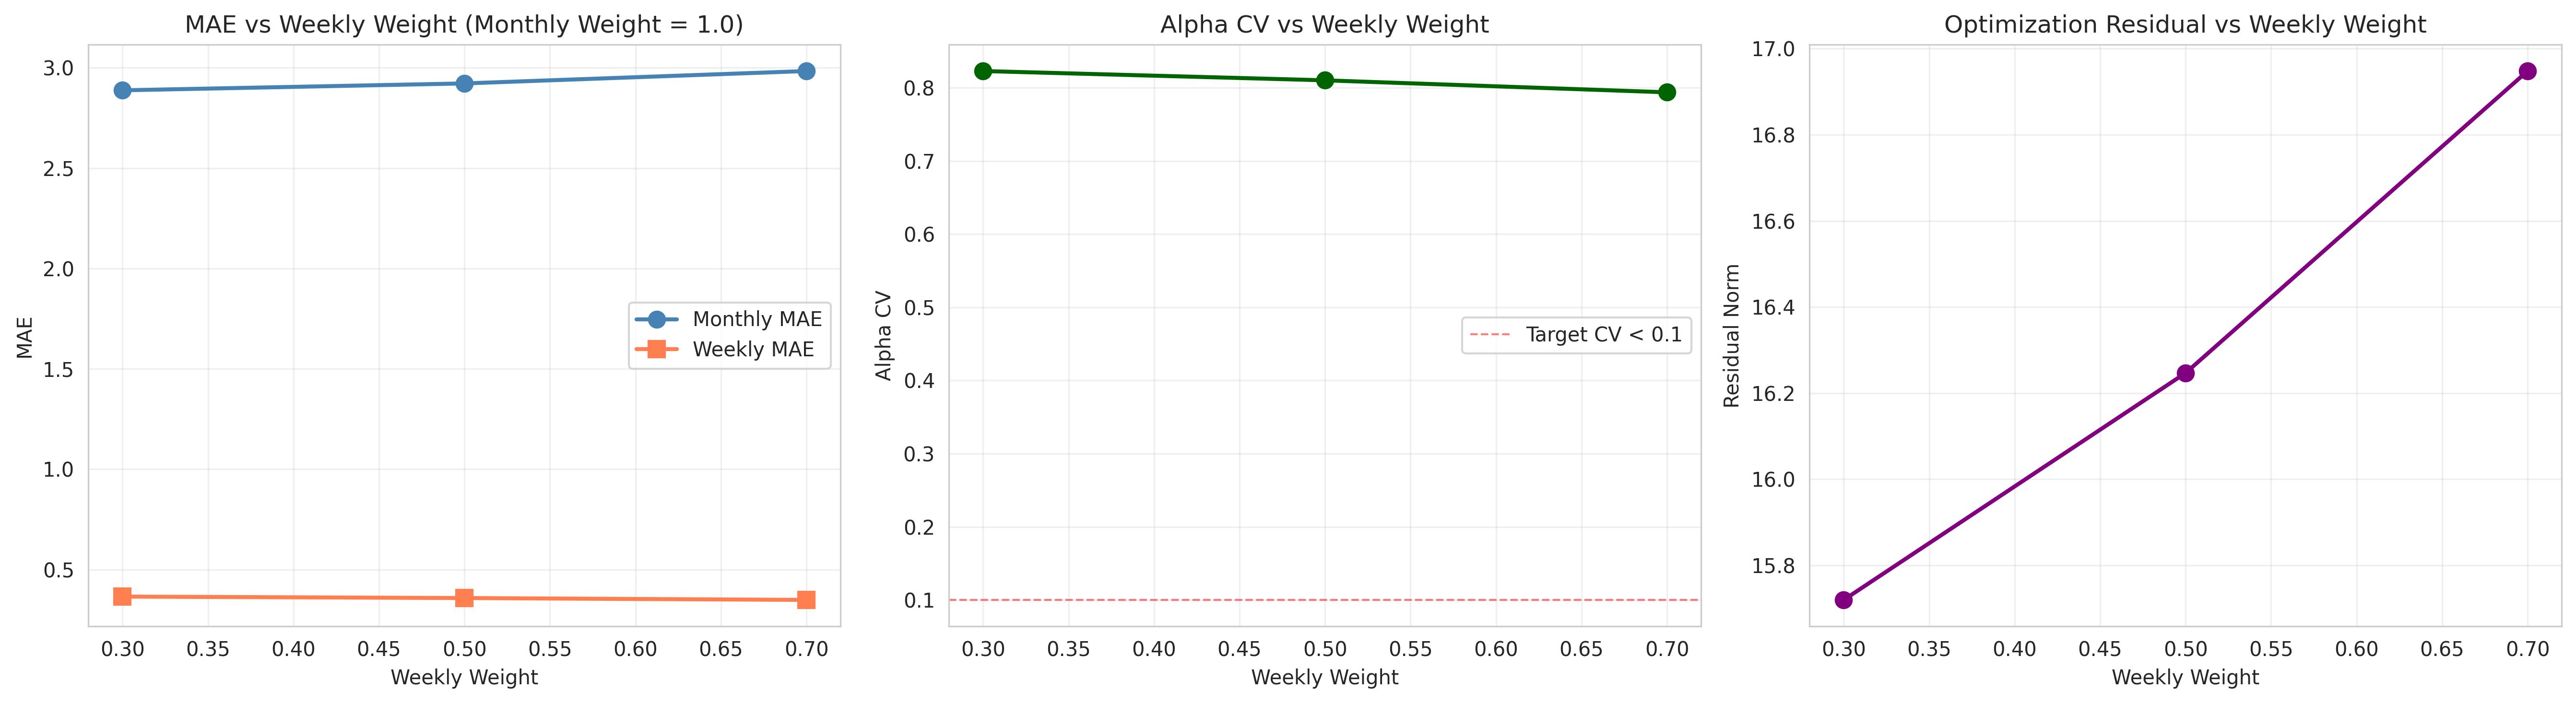

The data file committed next to this chart (first rows):
monthly_weight, weekly_weight, monthly_mae, weekly_mae, alpha_mean, alpha_std, alpha_cv, converged, residual_norm
1.0, 0.3, 2.888, 0.3654, 0.1695, 0.1395, 0.8231, True, 15.72
1.0, 0.5, 2.922, 0.3581, 0.1675, 0.1357, 0.8104, True, 16.25
1.0, 0.7, 2.984, 0.3488, 0.1648, 0.1308, 0.794, True, 16.95
